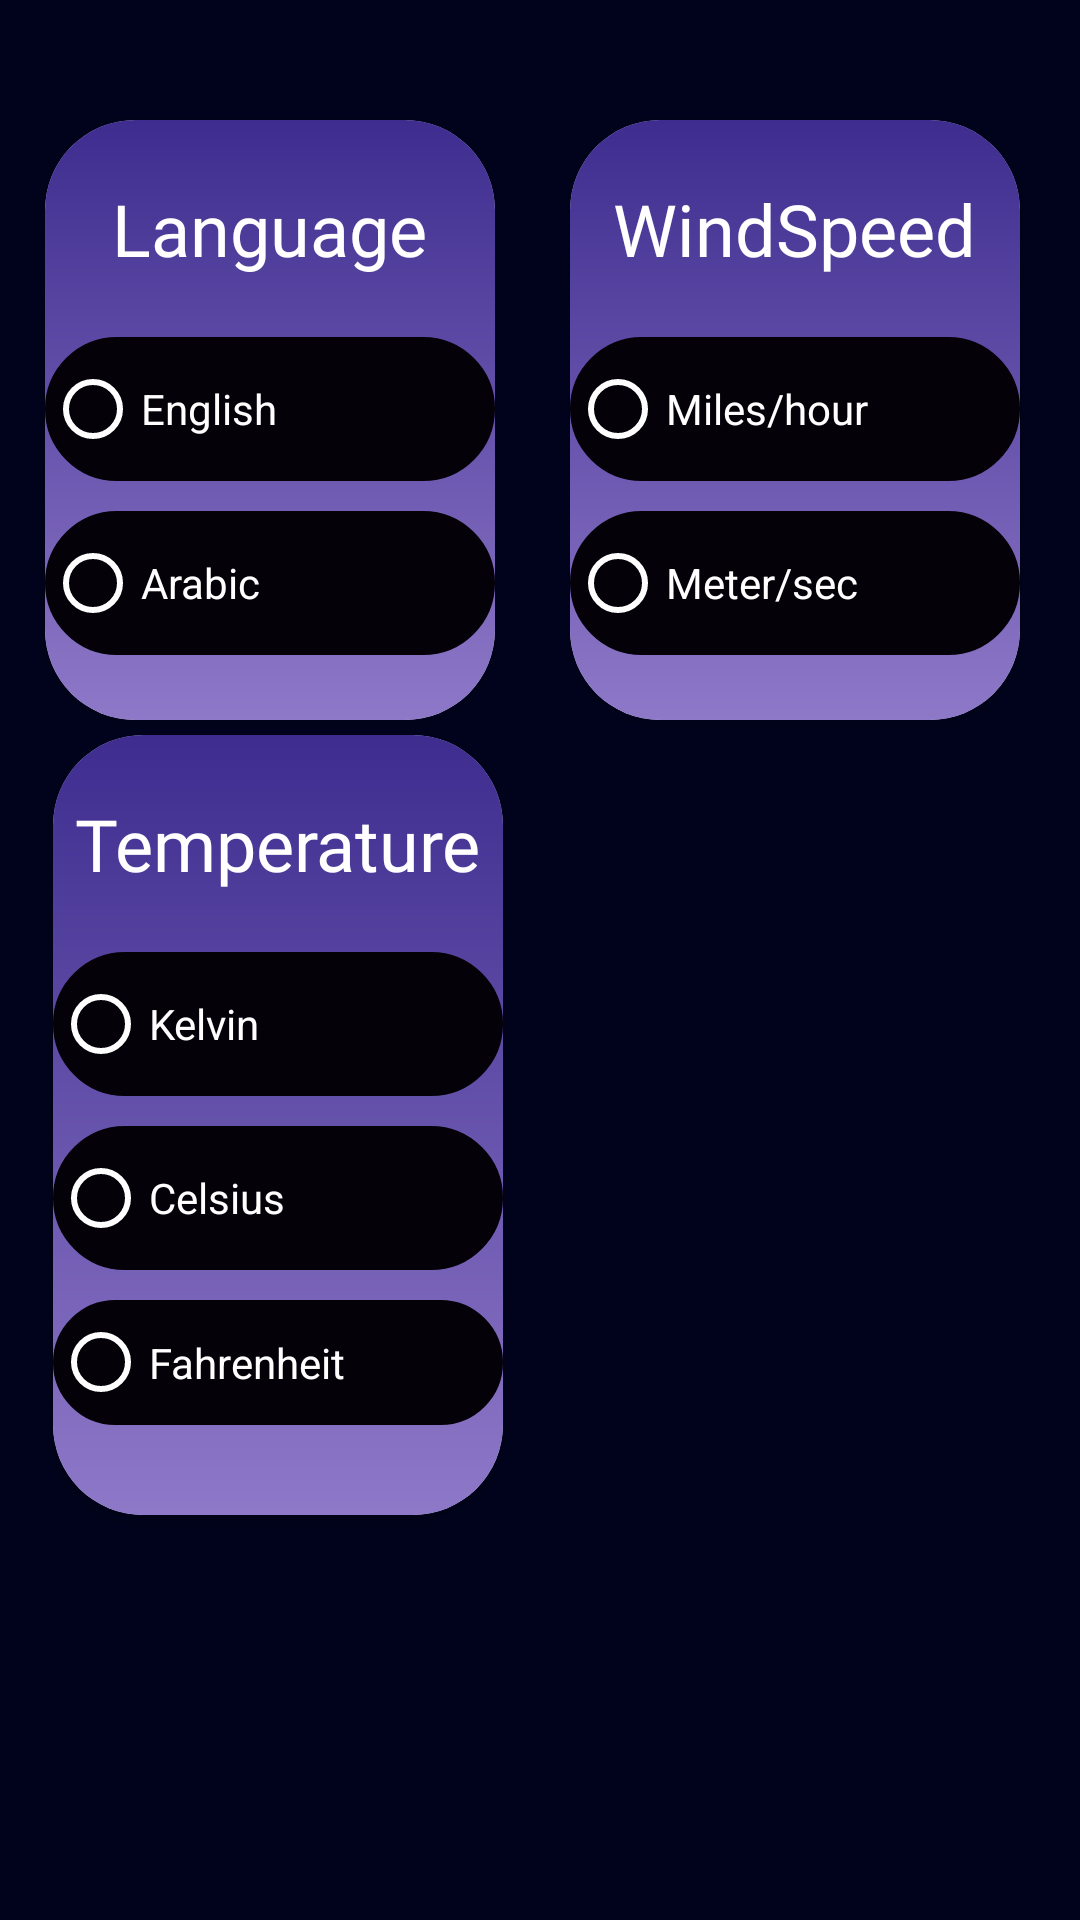

Write the Android layout XML for this screen, with the resource values it uses.
<!-- AndroidManifest.xml: application theme Theme.WeatherForeCasts -->
<!-- res/layout/fragment_setting.xml -->
<?xml version="1.0" encoding="utf-8"?>
<androidx.constraintlayout.widget.ConstraintLayout xmlns:android="http://schemas.android.com/apk/res/android"
    xmlns:app="http://schemas.android.com/apk/res-auto"
    xmlns:tools="http://schemas.android.com/tools"
    android:layout_width="match_parent"
    android:layout_height="match_parent"
    android:background="@color/menucolor"


    tools:context=".settingscreen.view.SettingFragment">

    <androidx.cardview.widget.CardView
        android:id="@+id/cardViewLanguage"
        android:layout_width="wrap_content"
        android:layout_height="200dp"
        android:layout_marginStart="20dp"
        android:layout_marginTop="40dp"
        android:layout_marginEnd="30dp"
        app:cardCornerRadius="30dp"
        app:layout_constraintEnd_toStartOf="@+id/WindSpeedcard"
        app:layout_constraintStart_toStartOf="parent"
        app:layout_constraintTop_toTopOf="parent">

        <LinearLayout
            android:layout_width="wrap_content"
            android:layout_height="match_parent"
            android:background="@drawable/backgroundday"
            android:orientation="vertical">

            <TextView
                android:layout_width="wrap_content"
                android:layout_height="wrap_content"
                android:layout_gravity="center"
                android:fontFamily="@font/londrinasolidregular"
                android:text="@string/language"
                android:layout_marginTop="20dp"
                android:textColor="@color/white"
                android:textSize="24sp" />


            <RadioGroup
                android:layout_width="wrap_content"

                android:layout_height="wrap_content">

                <RadioButton
                    android:id="@+id/EnRadioButton"
                    android:layout_width="wrap_content"
                    android:buttonTint="@color/white"
                    android:layout_height="wrap_content"
                    android:layout_marginTop="20dp"
                    android:width="150dp"
                    android:height="53dp"

                    android:background="@drawable/radio_radius"

                    android:text="@string/english"
                    android:textColor="@color/white" />

                <RadioButton
                    android:id="@+id/ArRadioButton"
                    android:layout_width="wrap_content"
                    android:layout_height="wrap_content"
                    android:buttonTint="@color/white"
                    android:layout_marginTop="10dp"
                    android:width="150dp"
                    android:height="53dp"
                    android:background="@drawable/radio_radius"
                    android:text="@string/arabic"

                    android:textColor="@color/white" />
            </RadioGroup>

        </LinearLayout>
    </androidx.cardview.widget.CardView>


    <androidx.cardview.widget.CardView
        android:id="@+id/WindSpeedcard"
        android:layout_width="wrap_content"
        android:layout_height="200dp"
        android:layout_marginTop="40dp"
        android:layout_marginEnd="20dp"
        app:cardCornerRadius="30dp"
        app:layout_constraintEnd_toEndOf="parent"
        app:layout_constraintTop_toTopOf="parent">

        <LinearLayout
            android:layout_width="wrap_content"
            android:layout_height="match_parent"
            android:background="@drawable/backgroundday"

            android:orientation="vertical">

            <TextView
                android:layout_width="wrap_content"
                android:layout_height="wrap_content"
                android:layout_gravity="center"
                android:text="@string/windspeed"
                android:layout_marginTop="20dp"
                android:fontFamily="@font/londrinasolidregular"
                android:textColor="@color/white"
                android:textSize="24sp" />


            <RadioGroup
                android:layout_width="wrap_content"

                android:layout_height="wrap_content">

                <RadioButton
                    android:id="@+id/WindhourRadioButton"
                    android:layout_width="wrap_content"
                    android:layout_height="wrap_content"
                    android:layout_marginTop="20dp"
                    android:width="150dp"
                    android:height="53dp"
                    android:buttonTint="@color/white"
                    android:background="@drawable/radio_radius"
                    android:text="@string/miles_hour"
                    android:textColor="@color/white" />

                <RadioButton
                    android:id="@+id/WindSecRadioButton1"
                    android:layout_width="wrap_content"
                    android:layout_height="wrap_content"
                    android:layout_marginTop="10dp"
                    android:width="150dp"
                    android:height="53dp"
                    android:buttonTint="@color/white"
                    android:background="@drawable/radio_radius"
                    android:text="@string/meter_sec"
                    android:textColor="@color/white" />
            </RadioGroup>

        </LinearLayout>
    </androidx.cardview.widget.CardView>


    <androidx.cardview.widget.CardView
        android:id="@+id/cardViewTemp"
        android:layout_width="wrap_content"
        android:layout_height="260dp"
        android:layout_marginStart="50dp"
        android:layout_marginEnd="30dp"
        android:layout_marginBottom="130dp"
        app:cardCornerRadius="30dp"
        app:layout_constraintBottom_toBottomOf="parent"
        app:layout_constraintEnd_toStartOf="@+id/cardViewLocation"
        app:layout_constraintStart_toStartOf="parent"
        app:layout_constraintTop_toBottomOf="@+id/cardViewLanguage">

        <LinearLayout
            android:layout_width="wrap_content"
            android:layout_height="match_parent"
            android:background="@drawable/backgroundday"
            android:orientation="vertical">


            <TextView
                android:layout_width="wrap_content"
                android:layout_height="wrap_content"
                android:layout_gravity="center"
                android:layout_marginTop="20dp"
                android:fontFamily="@font/londrinasolidregular"
                android:text="@string/temperature"
                android:textColor="@color/white"
                android:textSize="24sp" />

            <RadioGroup
                android:layout_width="wrap_content"
                     android:layout_marginBottom="30dp"
                android:layout_height="wrap_content">

                <RadioButton
                    android:id="@+id/tempKelvinRadioButton"
                    android:layout_width="wrap_content"
                    android:layout_height="wrap_content"
                    android:layout_marginTop="20dp"
                    android:width="150dp"
                    android:height="53dp"
                    android:buttonTint="@color/white"
                    android:background="@drawable/radio_radius"
                    android:text="@string/kelvin"
                    android:textColor="@color/white" />

                <RadioButton
                    android:id="@+id/tempCelsiusRadioButton1"
                    android:layout_width="wrap_content"
                    android:layout_height="wrap_content"
                    android:layout_marginTop="10dp"
                    android:width="150dp"
                    android:height="53dp"
                    android:buttonTint="@color/white"
                    android:background="@drawable/radio_radius"

                    android:text="@string/celsius"
                    android:textColor="@color/white" />


                <RadioButton
                    android:id="@+id/tempFahreRadioButton1"
                    android:layout_width="wrap_content"
                    android:layout_height="wrap_content"
                    android:layout_marginTop="10dp"
                    android:width="150dp"
                    android:height="53dp"
                    android:buttonTint="@color/white"
                    android:background="@drawable/radio_radius"
                    android:text="@string/fahrenheit"

                    android:textColor="@color/white" />
            </RadioGroup>


        </LinearLayout>
    </androidx.cardview.widget.CardView>


    <androidx.cardview.widget.CardView
        android:id="@+id/cardViewLocation"
        android:layout_width="wrap_content"
        android:layout_height="200dp"
        android:layout_marginTop="110dp"
        android:layout_marginEnd="45dp"
        android:layout_marginBottom="300dp"
        app:cardCornerRadius="30dp"
        app:layout_constraintBottom_toBottomOf="parent"
        app:layout_constraintEnd_toEndOf="parent"
        app:layout_constraintStart_toEndOf="@+id/cardViewTemp"
        app:layout_constraintTop_toBottomOf="@+id/WindSpeedcard"
        tools:ignore="MissingConstraints">

        <LinearLayout
            android:layout_width="wrap_content"
            android:layout_height="match_parent"
            android:background="@drawable/backgroundday"

            android:orientation="vertical">

            <TextView
                android:layout_width="wrap_content"
                android:layout_height="wrap_content"
                android:layout_gravity="center"
                android:text="@string/location"
                android:layout_marginTop="20dp"
                android:fontFamily="@font/londrinasolidregular"
                android:textColor="@color/white"
                android:textSize="24sp" />


            <RadioGroup
                android:layout_width="wrap_content"
                  style="@style/ColorForSelectRadioButton"
                android:layout_height="wrap_content">

                <RadioButton
                    android:id="@+id/GPSRadioButton"
                    android:layout_width="wrap_content"
                    android:layout_height="wrap_content"
                    android:layout_marginTop="20dp"
                    android:width="150dp"
                    android:buttonTint="@color/white"
                    android:height="53dp"
                    android:background="@drawable/radio_radius"


                    android:text="@string/gps"
                    android:textColor="@color/white" />

                <RadioButton
                    android:id="@+id/MapRadioButton1"
                    android:layout_width="wrap_content"
                    android:layout_height="wrap_content"
                    android:layout_marginTop="10dp"
                    android:width="150dp"
                    android:height="53dp"
                    android:buttonTint="@color/white"
                    android:background="@drawable/radio_radius"
                    android:text="@string/map"

                    android:textColor="@color/white" />
            </RadioGroup>

        </LinearLayout>
    </androidx.cardview.widget.CardView>






</androidx.constraintlayout.widget.ConstraintLayout>
<!-- resources referenced by this layout -->
<resources>
  <color name="menucolor"> #00031B</color>
  <color name="white">#FFFFFFFF</color>
  <!-- drawable backgroundday (drawable) -->
  <?xml version="1.0" encoding="utf-8"?>
  <shape xmlns:android="http://schemas.android.com/apk/res/android">
      <gradient
          android:type="linear"
          android:angle="90"
          android:startColor="@color/background_day_gradian_2"
          android:endColor="@color/background_day_gradian_1" />
  </shape>
  <!-- drawable radio_radius (drawable) -->
  <shape xmlns:android="http://schemas.android.com/apk/res/android"
      android:shape="rectangle">
      <corners android:radius="50dp" />
      <solid android:color="@color/background_radioButton" />
      <stroke
           android:width="2dp"
          android:color="@color/background_radioButton" />
  </shape>
  <string name="arabic">Arabic</string>
  <string name="celsius">Celsius</string>
  <string name="english">English</string>
  <string name="fahrenheit">Fahrenheit</string>
  <string name="gps">GPS</string>
  <string name="kelvin">Kelvin</string>
  <string name="language">Language</string>
  <string name="location">Location</string>
  <string name="map">Map</string>
  <string name="meter_sec">Meter/sec</string>
  <string name="miles_hour">Miles/hour</string>
  <string name="temperature">Temperature</string>
  <string name="windspeed">WindSpeed</string>
  <style name="ColorForSelectRadioButton">
          <item name="colorOnSurface">@color/white</item>
  
      </style>
  <style name="Theme.WeatherForeCasts" parent="Theme.MaterialComponents.DayNight.DarkActionBar">
          
          <item name="colorPrimary">@color/purple_500</item>
          <item name="colorPrimaryVariant">@color/purple_700</item>
          <item name="colorOnPrimary">@color/white</item>
          
          <item name="colorSecondary">@color/teal_200</item>
          <item name="colorSecondaryVariant">@color/teal_700</item>
          <item name="colorOnSecondary">@color/black</item>
          
          <item name="android:statusBarColor">?attr/colorPrimaryVariant</item>
          
      </style>
  <color name="background_day_gradian_2">#8E78C8</color>
  <color name="background_day_gradian_1">#3E2D8F</color>
  <color name="background_radioButton">#040109</color>
  <color name="purple_500">#FF6200EE</color>
  <color name="purple_700">#FF3700B3</color>
  <color name="teal_200">#FF03DAC5</color>
  <color name="teal_700">#FF018786</color>
  <color name="black">#FF000000</color>
</resources>
